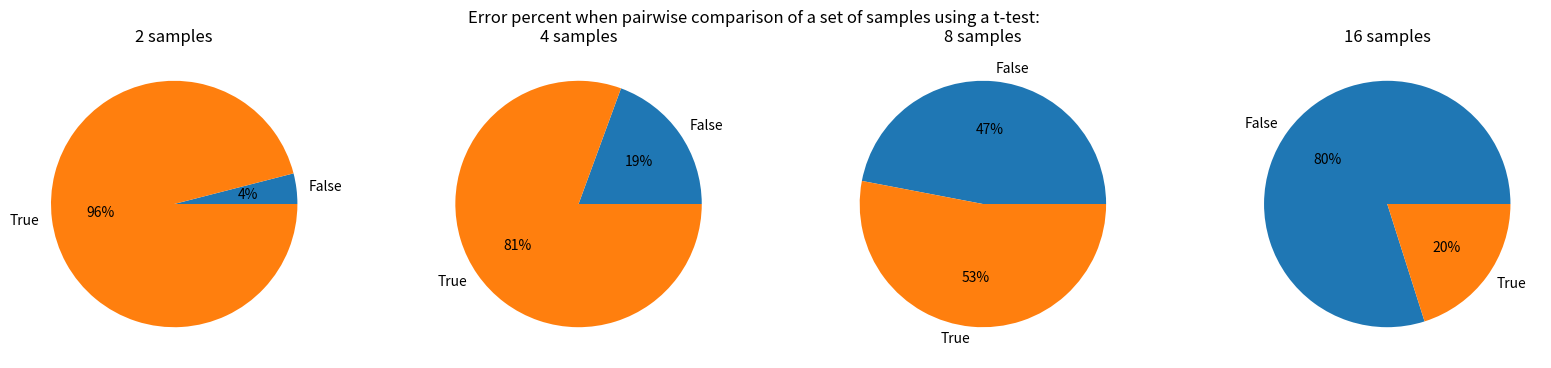

Recreate this plot in Python.
import numpy as np
from numpy import random
import matplotlib.pyplot as plt
from scipy.stats import t


def pair_t(samples, alpha):
    # Pair t-test, if samples are equal, returns True
    n_samples = samples.shape[0]
    n_combinations = n_samples * (n_samples - 1) // 2
    result = np.zeros(n_combinations, dtype=bool)
    k = 0
    for i in range(n_samples):
        for j in range(i + 1, n_samples):
            N = samples[i].size
            std_err = np.sqrt((samples[i].std() ** 2) / N + (samples[j].std() ** 2) / N)
            t_value = (samples[i].mean() + samples[j].mean()) / std_err
            p = t.sf(t_value, N - 2)
            result[k] = p >= alpha
            k += 1
    return np.all(result)


def pair_t_test(repeat, n_samples, sample_size, ax, alpha=0.05):
    """
    The function shows how many False results we will have,
    when pairwise comparison of a set of samples using a t-test
    """
    result = np.zeros(repeat, dtype=bool)
    for i in range(repeat):
        samples = random.randn(n_samples, sample_size)
        result[i] = pair_t(samples, alpha)

    unique, counts = np.unique(result, return_counts=True)
    percentage = counts / result.size
    ax.pie(percentage, normalize=False, labels=unique, autopct='%.0f%%')


fig, axs = plt.subplots(ncols=4, figsize=(20, 4))
n_samples = [2, 4, 8, 16]
fig.suptitle('Error percent when pairwise comparison of a set of samples using a t-test: ')

for n, ax in zip(n_samples, axs):
    pair_t_test(1000, n, 100, ax)
    ax.set_title(f'{n} samples')

plt.show()
